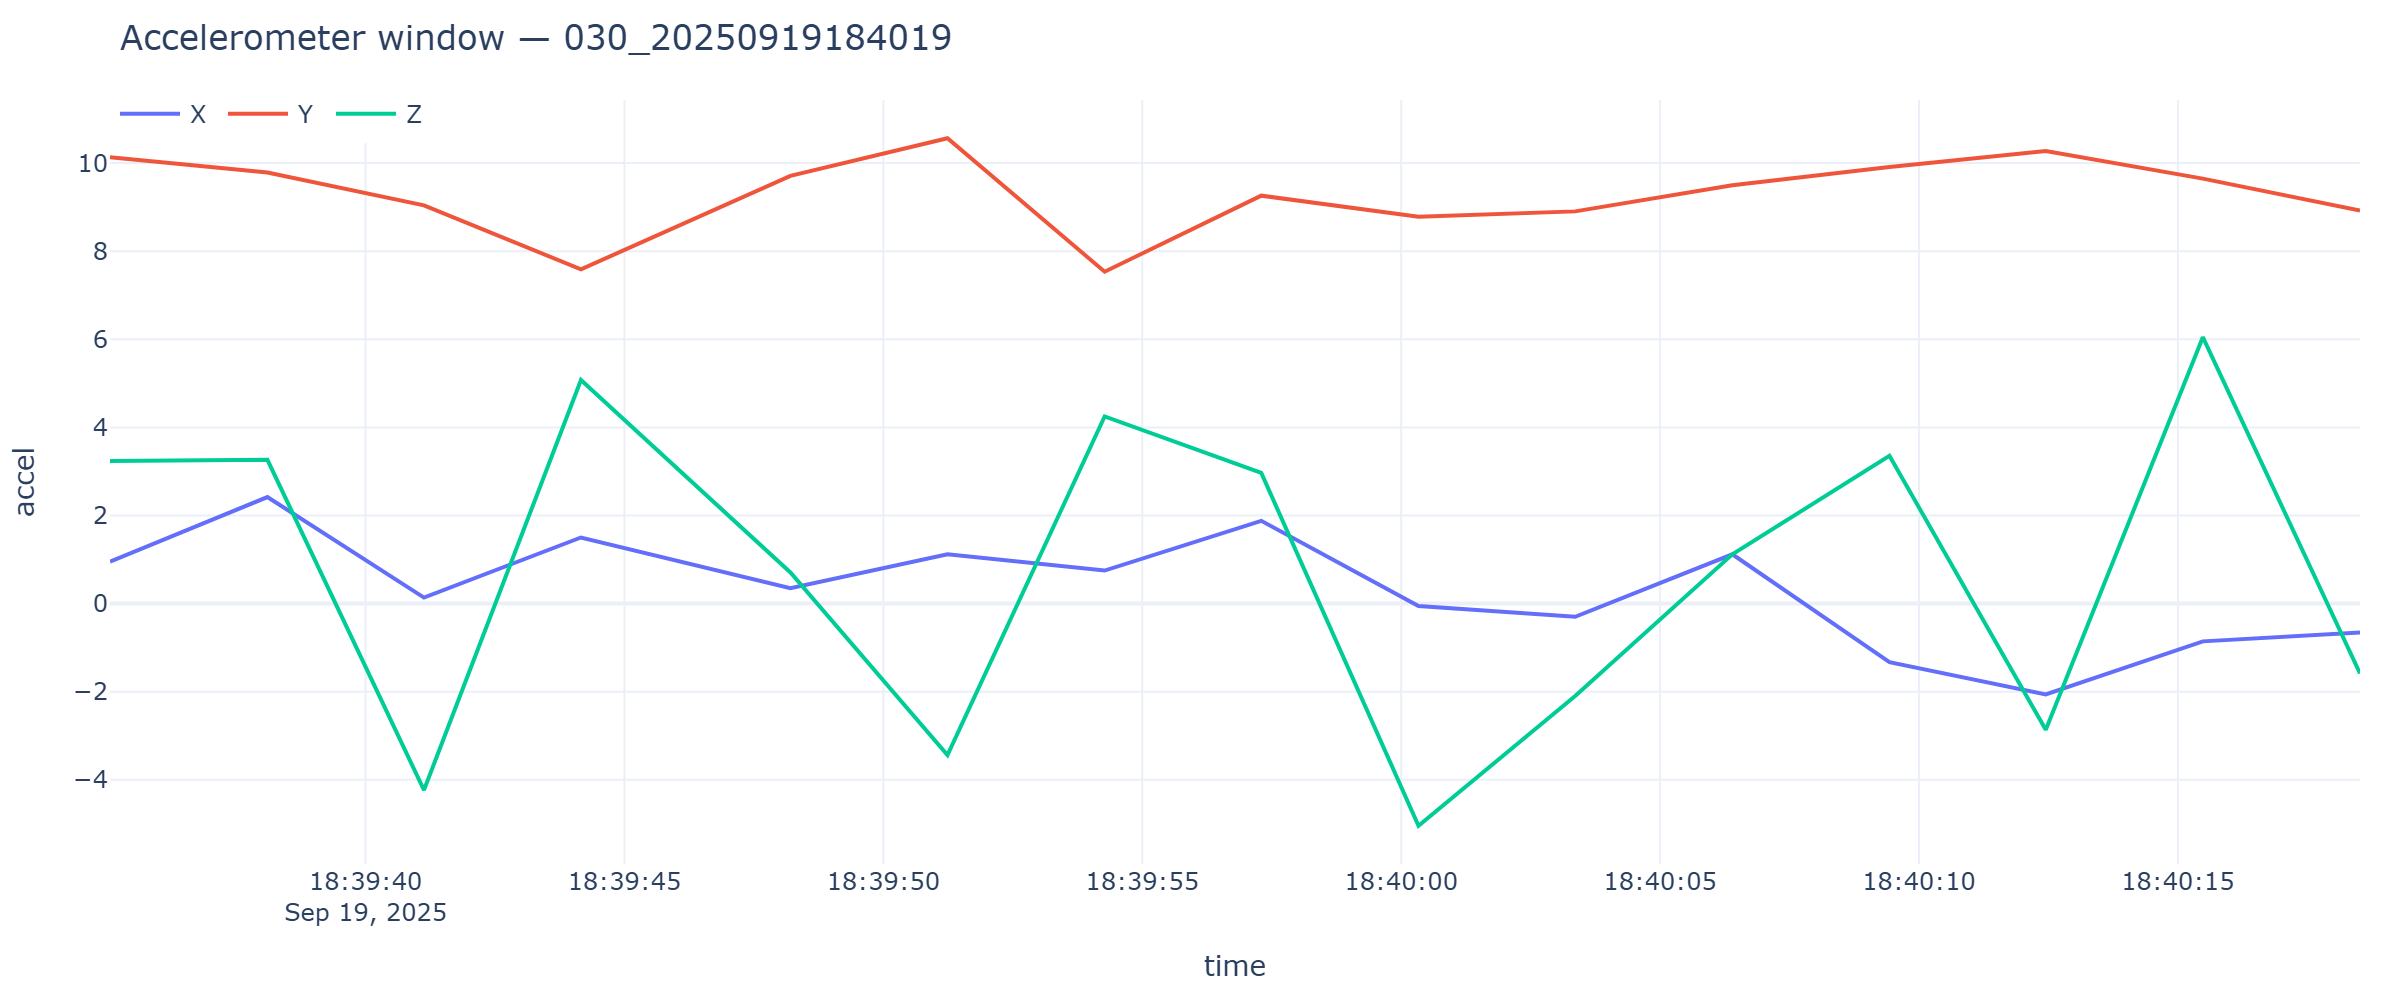

Source data for this figure (header and first rows):
timestamp, x, y, z
2025-09-19T18:39:35.065, 0.9529, 10.13, 3.239
2025-09-19T18:39:38.105, 2.418, 9.785, 3.263
2025-09-19T18:39:41.129, 0.1365, 9.041, -4.233
2025-09-19T18:39:44.160, 1.501, 7.59, 5.076
2025-09-19T18:39:48.205, 0.3472, 9.711, 0.7063
2025-09-19T18:39:51.238, 1.118, 10.57, -3.438
2025-09-19T18:39:54.273, 0.7494, 7.535, 4.25
2025-09-19T18:39:57.298, 1.879, 9.261, 2.966
2025-09-19T18:40:00.334, -0.05267, 8.784, -5.045
2025-09-19T18:40:03.360, -0.2993, 8.904, -2.097
2025-09-19T18:40:06.395, 1.118, 9.495, 1.12
2025-09-19T18:40:09.429, -1.331, 9.91, 3.357
2025-09-19T18:40:12.448, -2.064, 10.28, -2.866
2025-09-19T18:40:15.481, -0.8571, 9.649, 6.048
2025-09-19T18:40:18.516, -0.656, 8.923, -1.587
